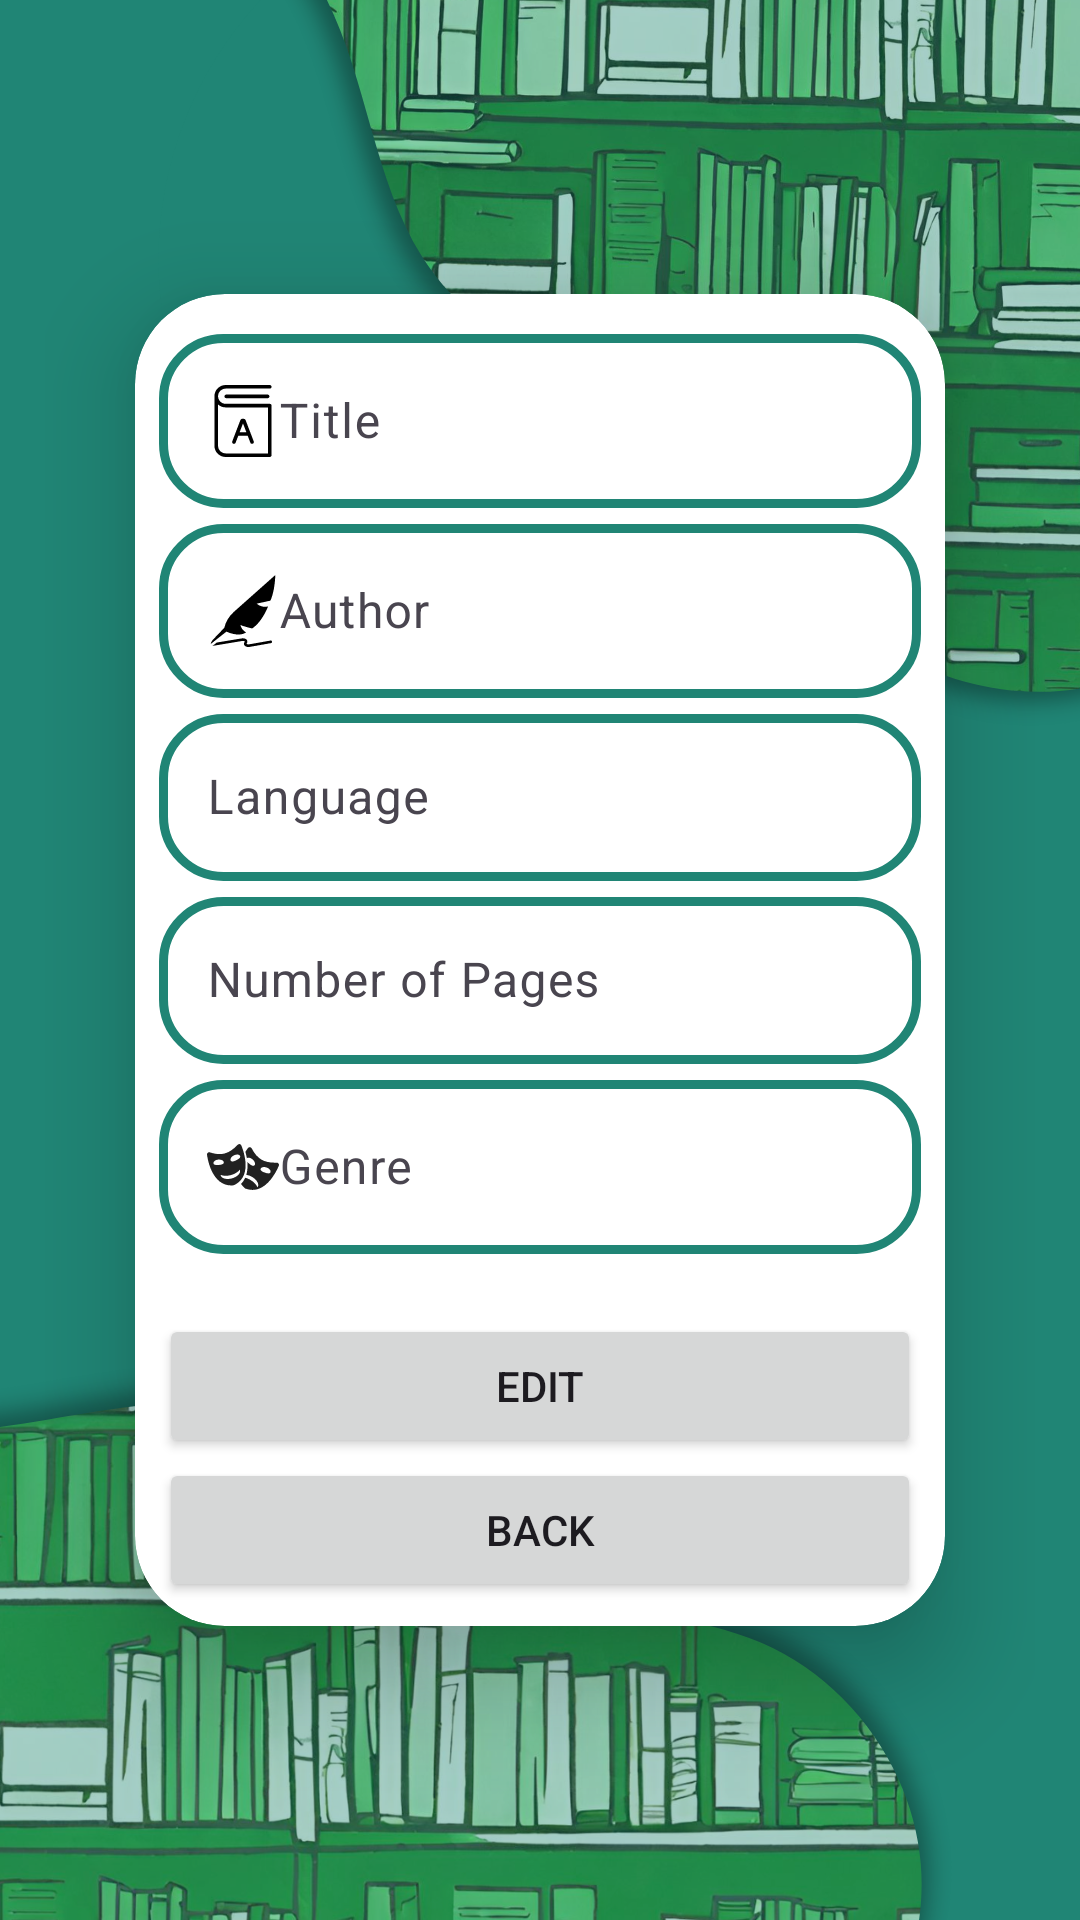

This screen was rendered from an Android layout file. Write that file and the resources it references.
<!-- AndroidManifest.xml: application theme Theme.Material3.Light -->
<!-- res/layout/activity_edit_book_admin.xml -->
<?xml version="1.0" encoding="utf-8"?>
<LinearLayout xmlns:android="http://schemas.android.com/apk/res/android"
    xmlns:app="http://schemas.android.com/apk/res-auto"
    xmlns:tools="http://schemas.android.com/tools"
    android:layout_width="match_parent"
    android:orientation="vertical"
    android:layout_height="match_parent"
    android:gravity="center"
    android:padding="15dp"
    android:background="@drawable/homebg"
    tools:context=".EditBookAdmin">

    <androidx.cardview.widget.CardView
        android:layout_width="match_parent"
        android:layout_height="wrap_content"
        android:layout_margin="30dp"
        app:cardCornerRadius="30dp"
        app:cardElevation="20dp">

        <LinearLayout
            android:layout_width="match_parent"
            android:layout_height="wrap_content"
            android:layout_gravity="center_horizontal"
            android:orientation="vertical"
            android:padding="8dp">


    <com.google.android.material.textfield.TextInputLayout
        android:layout_width="match_parent"
        android:layout_height="wrap_content">
        <com.google.android.material.textfield.TextInputEditText
            android:id="@+id/titleEditText"
            android:hint="Title"
            android:drawableLeft="@drawable/book_svgrepo_com"
            android:background="@drawable/custom_edittext"
            android:layout_width="match_parent"
            android:layout_height="wrap_content"/>
    </com.google.android.material.textfield.TextInputLayout>

    <com.google.android.material.textfield.TextInputLayout
        android:layout_width="match_parent"
        android:layout_height="wrap_content">
        <com.google.android.material.textfield.TextInputEditText
            android:id="@+id/authorEditText"
            android:hint="Author"
            android:drawableLeft="@drawable/author_sign_svgrepo_com"
            android:background="@drawable/custom_edittext"
            android:layout_width="match_parent"
            android:layout_height="wrap_content"/>
    </com.google.android.material.textfield.TextInputLayout>

    <com.google.android.material.textfield.TextInputLayout
        android:layout_width="match_parent"
        android:layout_height="wrap_content">
        <com.google.android.material.textfield.TextInputEditText
            android:id="@+id/languageEditText"
            android:hint="Language"
            android:drawableLeft="@drawable/language_svgrepo_com"
            android:background="@drawable/custom_edittext"
            android:layout_width="match_parent"
            android:layout_height="wrap_content"/>
    </com.google.android.material.textfield.TextInputLayout>

    <com.google.android.material.textfield.TextInputLayout
        android:layout_width="match_parent"
        android:layout_height="wrap_content">
        <com.google.android.material.textfield.TextInputEditText
            android:id="@+id/numPagesEditText"
            android:hint="Number of Pages"
            android:drawableLeft="@drawable/pages_svgrepo_com"
            android:background="@drawable/custom_edittext"
            android:layout_width="match_parent"
            android:layout_height="wrap_content"/>
    </com.google.android.material.textfield.TextInputLayout>

    <com.google.android.material.textfield.TextInputLayout
        android:layout_width="match_parent"
        android:layout_height="wrap_content">
        <com.google.android.material.textfield.TextInputEditText
            android:id="@+id/genreEditText"
            android:hint="Genre"
            android:drawableLeft="@drawable/comedy_and_tragedy_masks_couple_svgrepo_com"
            android:background="@drawable/custom_edittext"
            android:layout_width="match_parent"
            android:layout_height="wrap_content"/>
    </com.google.android.material.textfield.TextInputLayout>

    <ProgressBar
        android:id="@+id/progressBar"
        android:visibility="gone"
        android:layout_width="wrap_content"
        android:layout_height="wrap_content"/>

    <androidx.appcompat.widget.AppCompatButton
        android:id="@+id/BTN_Edit"
        android:text="Edit"
        android:layout_width="match_parent"
        android:layout_height="wrap_content"
        android:layout_marginTop="20dp"/>

    <androidx.appcompat.widget.AppCompatButton
        android:id="@+id/backButton"
        android:layout_width="match_parent"
        android:layout_height="wrap_content"
        android:text="Back"
        android:layout_gravity="center"
        android:onClick="goBack" />


        </LinearLayout>
    </androidx.cardview.widget.CardView>

</LinearLayout>
<!-- resources referenced by this layout -->
<resources>
  <!-- drawable author_sign_svgrepo_com (drawable) -->
  <vector android:height="24dp" android:viewportHeight="964.07"
      android:viewportWidth="964.07" android:width="24dp" xmlns:android="http://schemas.android.com/apk/res/android">
      <path android:fillColor="#000000" android:pathData="M850.66,877.56c-0.77,0.14 -4.37,0.78 -10.23,1.83c-230.87,41.38 -273.34,48.48 -278.1,49.04c-11.37,1.32 -19.86,0.65 -25.98,-2.04c-3.82,-1.68 -5.89,-3.72 -6.44,-4.62c0.27,-1.6 2.3,-5.41 3.54,-7.73c1.21,-2.26 2.57,-4.83 3.77,-7.56c7.95,-18.13 2.39,-36.52 -14.51,-48c-12.6,-8.56 -29.3,-12.03 -49.67,-10.32c-12.15,1.02 -225.22,36.74 -342.25,56.44l-57.44,45.17c133.97,-22.61 389.19,-65.43 402.62,-66.74c12,-1.01 21.35,0.52 27.07,4.4c3.32,2.26 2.99,3 2.12,5c-0.66,1.5 -1.6,3.26 -2.6,5.14c-3.84,7.19 -9.09,17.03 -7.35,29.23c1.91,13.37 11.75,24.9 27.01,31.63c8.58,3.78 18.43,5.65 29.85,5.65c4.51,0 9.26,-0.29 14.28,-0.87c9.18,-1.07 103.47,-17.67 280.24,-49.35c5.82,-1.04 9.4,-1.69 10.17,-1.82c9.52,-1.69 15.86,-10.77 14.17,-20.29S860.18,875.87 850.66,877.56z"/>
      <path android:fillColor="#000000" android:pathData="M231.14,707.5L82.48,863.01c-16.37,17.13 -27.91,38.29 -33.42,61.34l211.09,-166c66.08,29.3 118.87,38.64 159.32,38.64c71.07,0 104.07,-28.83 104.07,-28.83c-66.16,-34.43 -75.59,-98.69 -75.59,-98.69c50.67,21.42 156.24,46.68 156.24,46.68c140.19,-93.56 213.45,-296.14 213.45,-296.14c-14.52,3.99 -28.4,5.65 -41.47,5.65c-65.79,0 -111,-42.13 -111,-42.13l183.14,-39.88C909.19,218.71 915.01,0 915.01,0L358.18,495.26C295.12,551.34 250.78,625.42 231.14,707.5z"/>
  </vector>
  <!-- drawable book_svgrepo_com (drawable) -->
  <vector android:height="24dp" android:viewportHeight="487.5"
      android:viewportWidth="487.5" android:width="24dp" xmlns:android="http://schemas.android.com/apk/res/android">
      <path android:fillColor="#000000" android:pathData="M437,12.3C437,5.5 431.5,0 424.7,0H126.3C84.4,0 50.4,34.1 50.4,75.9v335.7c0,41.9 34.1,75.9 75.9,75.9h298.5c6.8,0 12.3,-5.5 12.3,-12.3V139.6c0,-6.8 -5.5,-12.3 -12.3,-12.3H126.3c-28.3,0 -51.4,-23.1 -51.4,-51.4S98,24.5 126.3,24.5h298.5C431.5,24.5 437,19 437,12.3zM126.3,151.8h286.2V463H126.3c-28.3,0 -51.4,-23.1 -51.4,-51.4V131.7C88.4,144.2 106.5,151.8 126.3,151.8z"/>
      <path android:fillColor="#000000" android:pathData="M130.5,64.8c-6.8,0 -12.3,5.5 -12.3,12.3s5.5,12.3 12.3,12.3h280.1c6.8,0 12.3,-5.5 12.3,-12.3s-5.5,-12.3 -12.3,-12.3H130.5z"/>
      <path android:fillColor="#000000" android:pathData="M178,397.7c6.3,2.4 13.4,-0.7 15.8,-7.1l17.9,-46.8h62.7c0.5,0 0.9,-0.1 1.3,-0.1l17.9,46.9c1.9,4.9 6.5,7.9 11.4,7.9c1.5,0 2.9,-0.3 4.4,-0.8c6.3,-2.4 9.5,-9.5 7.1,-15.8l-54,-141.2c-3,-7.9 -10.4,-13 -18.8,-13c-8.4,0 -15.8,5.1 -18.8,13l-54,141.2C168.5,388.2 171.7,395.2 178,397.7zM243.7,260l22.7,59.3h-45.3L243.7,260z"/>
  </vector>
  <!-- drawable comedy_and_tragedy_masks_couple_svgrepo_com: vector/xml drawable (drawable, 2371 chars, omitted) -->
  <!-- drawable custom_edittext (drawable) -->
  <?xml version="1.0" encoding="utf-8"?>
  <shape xmlns:android="http://schemas.android.com/apk/res/android"
      android:shape="rectangle">
      <stroke
          android:width="3dp"
          android:color="@color/maingreenapp"/>
      <corners
          android:radius="20dp"/>
  </shape>
  <!-- drawable homebg: png bitmap (drawable, 881732 bytes) -->
  <color name="maingreenapp">#208575</color>
</resources>
